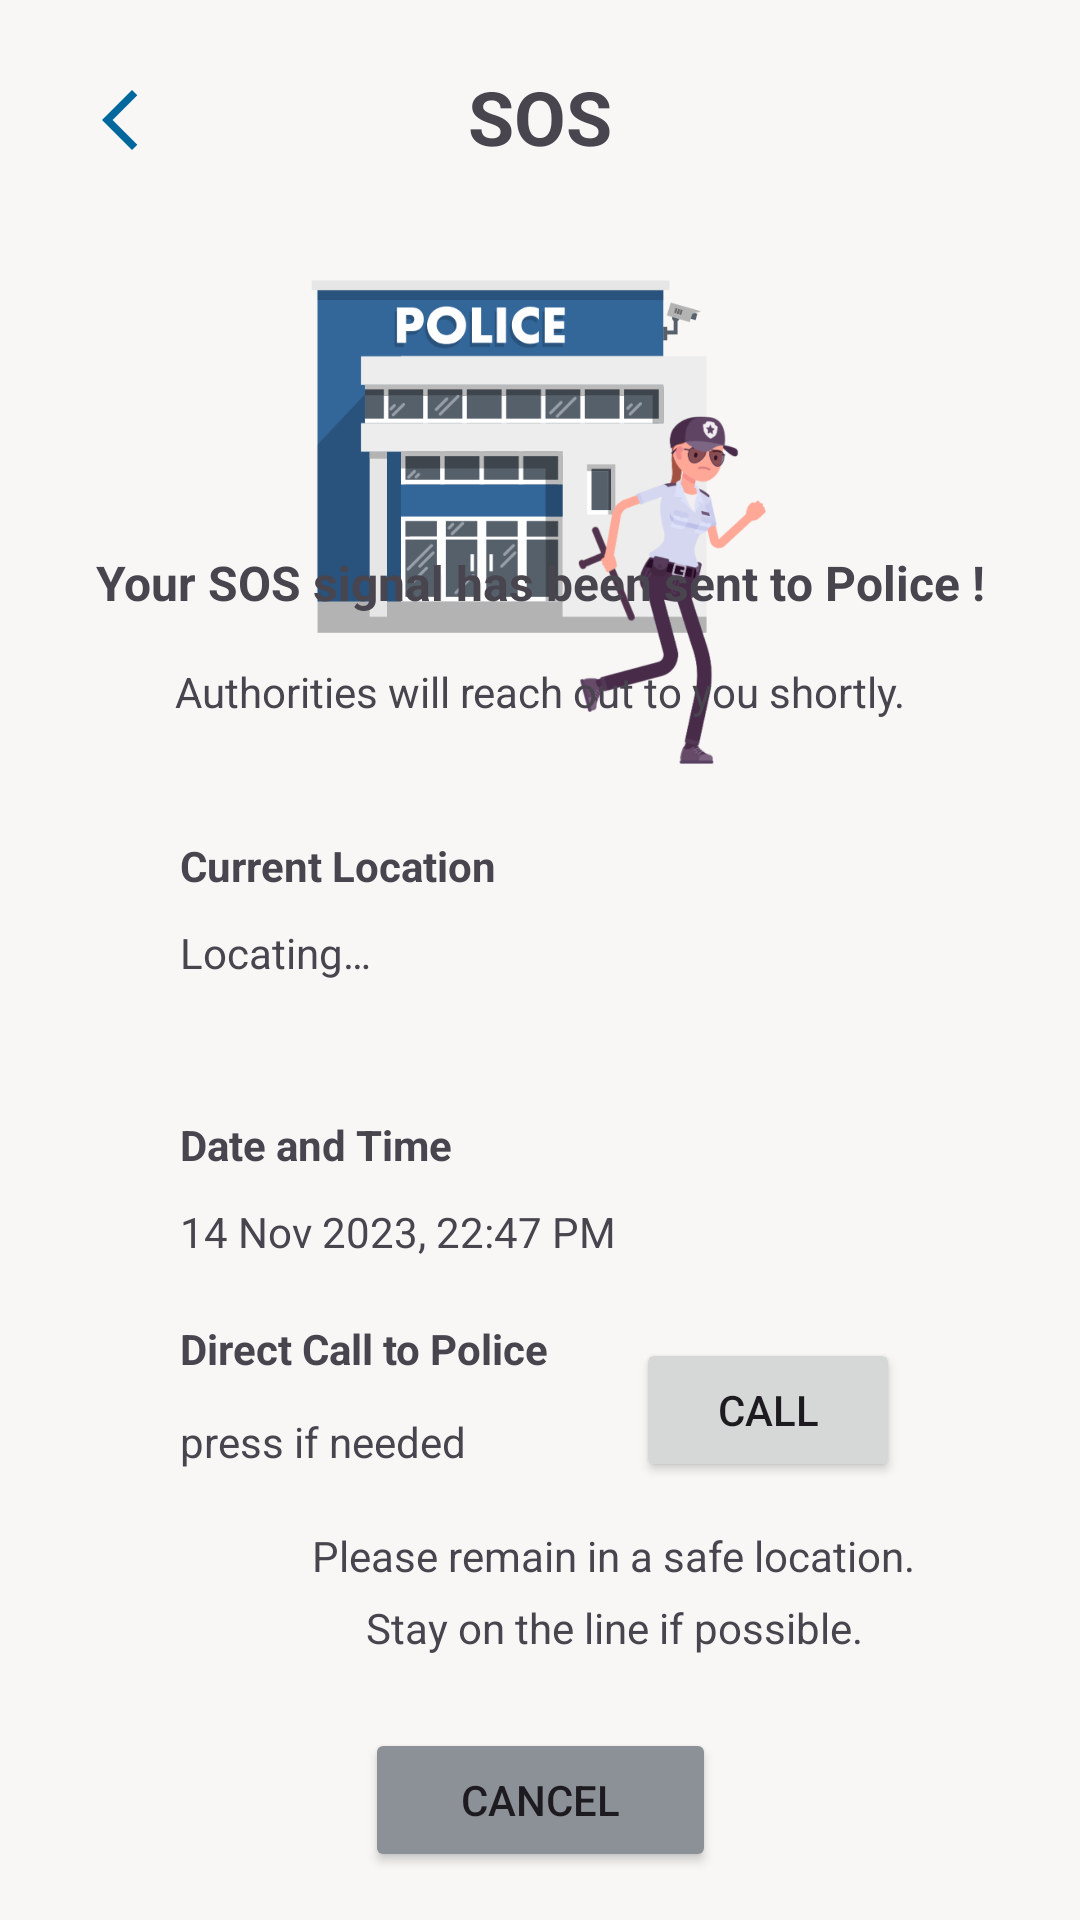

Here is an Android app screen rendered from its layout file. Give the layout XML and the strings, colors and styles it references.
<!-- AndroidManifest.xml: application theme Theme.SafeGuardApp -->
<!-- res/layout/activity_sos_activated.xml -->
<?xml version="1.0" encoding="utf-8"?>
<androidx.constraintlayout.widget.ConstraintLayout xmlns:android="http://schemas.android.com/apk/res/android"
    xmlns:app="http://schemas.android.com/apk/res-auto"
    xmlns:tools="http://schemas.android.com/tools"
    android:layout_width="match_parent"
    android:layout_height="match_parent"
    tools:context=".SosActivatedActivity">

    <ImageView
        android:id="@+id/iv_police"
        android:layout_width="152dp"
        android:layout_height="172dp"
        android:layout_marginTop="88dp"
        android:src="@drawable/police"
        app:layout_constraintEnd_toEndOf="parent"
        app:layout_constraintHorizontal_bias="0.498"
        app:layout_constraintStart_toStartOf="parent"
        app:layout_constraintTop_toTopOf="parent"
        android:contentDescription="@string/deco" />

    <TextView
        android:id="@+id/tv_notice1"
        android:layout_width="wrap_content"
        android:layout_height="wrap_content"
        android:layout_marginBottom="16dp"
        android:text="@string/your_sos_signal_has_been_sent_to_police"
        android:textSize="16sp"
        android:textStyle="bold"
        app:layout_constraintBottom_toTopOf="@+id/tv_notice2"
        app:layout_constraintEnd_toEndOf="parent"
        app:layout_constraintStart_toStartOf="parent" />

    <TextView
        android:id="@+id/tv_notice2"
        android:layout_width="wrap_content"
        android:layout_height="wrap_content"
        android:layout_marginBottom="400dp"
        android:text="@string/authorities_will_reach_out_to_you_shortly"
        app:layout_constraintBottom_toBottomOf="parent"
        app:layout_constraintEnd_toEndOf="parent"
        app:layout_constraintStart_toStartOf="parent" />

    <TextView
        android:id="@+id/tv_reminder1"
        android:layout_width="wrap_content"
        android:layout_height="wrap_content"
        android:layout_marginStart="104dp"
        android:layout_marginEnd="104dp"
        android:layout_marginBottom="112dp"
        android:text="@string/please_remain_in_a_safe_location"
        app:layout_constraintBottom_toBottomOf="parent"
        app:layout_constraintEnd_toEndOf="parent"
        app:layout_constraintHorizontal_bias="0.0"
        app:layout_constraintStart_toStartOf="parent" />

    <TextView
        android:id="@+id/tv_reminder2"
        android:layout_width="wrap_content"
        android:layout_height="wrap_content"
        android:layout_marginStart="122dp"
        android:layout_marginEnd="122dp"
        android:layout_marginBottom="88dp"
        android:text="@string/stay_on_the_line_if_possible"
        app:layout_constraintBottom_toBottomOf="parent"
        app:layout_constraintEnd_toEndOf="parent"
        app:layout_constraintHorizontal_bias="0.0"
        app:layout_constraintStart_toStartOf="parent" />

    <TextView
        android:id="@+id/tv_detail1"
        android:layout_width="wrap_content"
        android:layout_height="wrap_content"
        android:layout_marginStart="60dp"
        android:layout_marginBottom="10dp"
        android:text="@string/current_location"
        android:textStyle="bold"
        app:layout_constraintBottom_toTopOf="@+id/tv_userLoc"
        app:layout_constraintStart_toStartOf="parent" />

    <TextView
        android:id="@+id/tv_detail2"
        android:layout_width="wrap_content"
        android:layout_height="wrap_content"
        android:layout_marginStart="60dp"
        android:layout_marginBottom="10dp"
        android:text="@string/date_and_time"
        android:textStyle="bold"
        app:layout_constraintBottom_toTopOf="@+id/tv_dateTime"
        app:layout_constraintStart_toStartOf="parent" />

    <TextView
        android:id="@+id/tv_detail3"
        android:layout_width="wrap_content"
        android:layout_height="wrap_content"
        android:layout_marginStart="60dp"
        android:layout_marginBottom="12dp"
        android:text="@string/direct_call_to_police"
        android:textStyle="bold"
        app:layout_constraintBottom_toTopOf="@+id/tv_authorities"
        app:layout_constraintStart_toStartOf="parent" />

    <TextView
        android:id="@+id/tv_userLoc"
        android:layout_height="wrap_content"
        android:layout_width="match_parent"
        android:textSize="14sp"
        android:minHeight="48dp"
        android:layout_marginStart="60dp"
        android:layout_marginBottom="16dp"
        android:layout_marginEnd="60dp"
        android:text="@string/locating"
        app:layout_constraintBottom_toTopOf="@+id/tv_detail2"
        app:layout_constraintStart_toStartOf="parent" />

    <TextView
        android:id="@+id/tv_dateTime"
        android:layout_width="wrap_content"
        android:layout_height="wrap_content"
        android:layout_marginStart="60dp"
        android:layout_marginBottom="20dp"
        android:text="@string/date_time"
        app:layout_constraintBottom_toTopOf="@+id/tv_detail3"
        app:layout_constraintStart_toStartOf="parent" />

    <TextView
        android:id="@+id/tv_authorities"
        android:layout_width="wrap_content"
        android:layout_height="wrap_content"
        android:layout_marginStart="60dp"
        android:layout_marginBottom="150dp"
        android:text="@string/press_if_needed"
        app:layout_constraintBottom_toBottomOf="parent"
        app:layout_constraintStart_toStartOf="parent" />

    <Button
        android:id="@+id/callButton"
        android:layout_width="wrap_content"
        android:layout_height="wrap_content"
        android:layout_marginTop="90dp"
        android:layout_marginEnd="60dp"
        android:text="@string/call"
        app:layout_constraintEnd_toEndOf="parent"
        app:layout_constraintTop_toBottomOf="@+id/tv_userLoc"
        tools:ignore="TextSizeCheck" />

    <TextView
        android:id="@+id/sosTitle"
        android:layout_width="wrap_content"
        android:layout_height="wrap_content"
        android:layout_marginTop="22dp"
        android:text="@string/sos"
        android:textSize="25sp"
        android:textStyle="bold"
        app:layout_constraintEnd_toEndOf="parent"
        app:layout_constraintStart_toStartOf="parent"
        app:layout_constraintTop_toTopOf="parent" />

    <ImageButton
        android:id="@+id/backButton"
        android:layout_width="48dp"
        android:layout_height="48dp"
        android:layout_marginStart="16dp"
        android:layout_marginTop="16dp"
        android:background="@android:color/transparent"
        android:contentDescription="@string/back"
        android:src="@drawable/baseline_arrow_back_ios_new_24"
        app:layout_constraintStart_toStartOf="parent"
        app:layout_constraintTop_toTopOf="parent" />

    <Button
        android:id="@+id/cancelSosBtn"
        android:layout_width="117dp"
        android:layout_height="48dp"
        android:layout_marginStart="147dp"
        android:layout_marginEnd="147dp"
        android:layout_marginBottom="16dp"
        android:backgroundTint="@color/md_theme_dark_outline"
        android:text="@string/cancel"
        app:layout_constraintBottom_toBottomOf="parent"
        app:layout_constraintEnd_toEndOf="parent"
        app:layout_constraintStart_toStartOf="parent" />

</androidx.constraintlayout.widget.ConstraintLayout>
<!-- resources referenced by this layout -->
<resources>
  <color name="md_theme_dark_outline">#8C9198</color>
  <!-- drawable baseline_arrow_back_ios_new_24 (drawable) -->
  <vector android:height="24dp" android:tint="#00689D"
      android:viewportHeight="24" android:viewportWidth="24"
      android:width="24dp" xmlns:android="http://schemas.android.com/apk/res/android">
      <path android:fillColor="@android:color/white" android:pathData="M17.77,3.77l-1.77,-1.77l-10,10l10,10l1.77,-1.77l-8.23,-8.23z"/>
  </vector>
  <string name="authorities_will_reach_out_to_you_shortly">Authorities will reach out to you shortly.</string>
  <string name="back">back</string>
  <string name="call">CALL</string>
  <string name="cancel">Cancel</string>
  <string name="current_location">Current Location</string>
  <string name="date_and_time">Date and Time</string>
  <string name="date_time">14 Nov 2023, 22:47 PM</string>
  <string name="deco">deco</string>
  <string name="direct_call_to_police">Direct Call to Police</string>
  <string name="locating">Locating…</string>
  <string name="please_remain_in_a_safe_location">Please remain in a safe location.</string>
  <string name="press_if_needed">press if needed</string>
  <string name="sos">SOS</string>
  <string name="stay_on_the_line_if_possible">Stay on the line if possible.</string>
  <string name="your_sos_signal_has_been_sent_to_police">Your SOS signal has been sent to Police !</string>
  <style name="Theme.SafeGuardApp" parent="Base.Theme.SafeGuardApp" />
  <style name="CustomActivityAnimation" parent="@android:style/Animation.Activity">
          <item name="android:activityOpenEnterAnimation">@anim/slide_in_right</item>
          <item name="android:activityOpenExitAnimation">@anim/slide_out_left</item>
          <item name="android:activityCloseEnterAnimation">@anim/slide_in_left</item>
          <item name="android:activityCloseExitAnimation">@anim/slide_out_right</item>
      </style>
  <color name="md_theme_light_primary">#00689D</color>
  <color name="md_theme_light_onPrimary">#FFFFFF</color>
  <color name="md_theme_light_primaryContainer">#CCE5FF</color>
  <color name="md_theme_light_onPrimaryContainer">#001E31</color>
  <color name="md_theme_light_secondary">#51606F</color>
  <color name="md_theme_light_onSecondary">#FFFFFF</color>
  <color name="md_theme_light_secondaryContainer">#D4E4F6</color>
  <color name="md_theme_light_onSecondaryContainer">#0D1D2A</color>
  <color name="md_theme_light_tertiary">#66587B</color>
  <color name="md_theme_light_onTertiary">#FFFFFF</color>
  <color name="md_theme_light_tertiaryContainer">#EDDCFF</color>
  <color name="md_theme_light_onTertiaryContainer">#211534</color>
  <color name="md_theme_light_error">#BA1A1A</color>
  <color name="md_theme_light_errorContainer">#FFDAD6</color>
  <color name="md_theme_light_onError">#FFFFFF</color>
  <color name="md_theme_light_onErrorContainer">#410002</color>
  <color name="md_theme_light_background">#F8F7F6</color>
  <color name="md_theme_light_onBackground">#1A1C1E</color>
  <color name="md_theme_light_outline">#72787E</color>
  <color name="md_theme_light_inverseOnSurface">#F0F0F4</color>
  <color name="md_theme_light_inverseSurface">#2F3133</color>
  <color name="md_theme_light_surface">#F9F9FC</color>
  <color name="md_theme_light_onSurface">#1A1C1E</color>
  <color name="md_theme_light_surfaceVariant">#DEE3EB</color>
  <color name="md_theme_light_onSurfaceVariant">#42474E</color>
  <color name="md_theme_light_inversePrimary">#92CCFF</color>
</resources>
